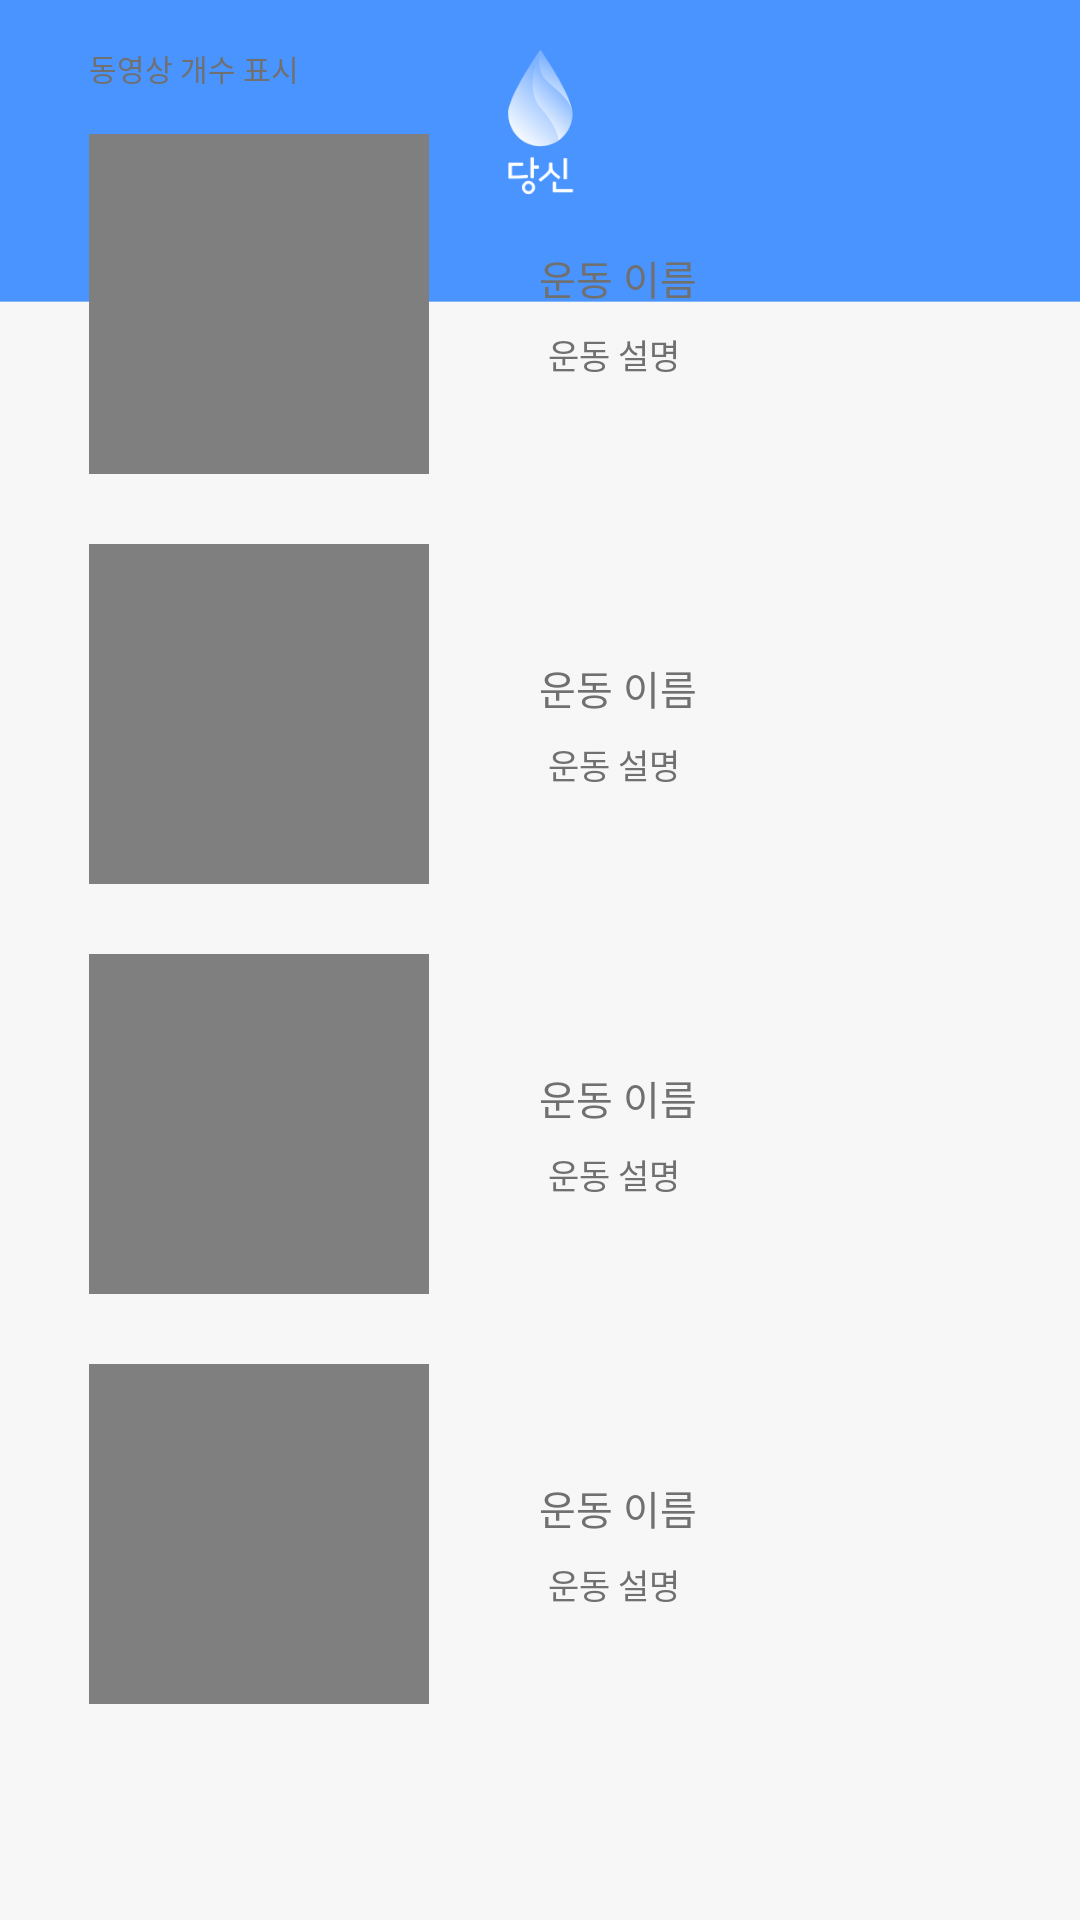

The Android layout XML behind this screen, and the referenced resources:
<!-- AndroidManifest.xml: application theme AppTheme -->
<!-- res/layout/fragment_exercise.xml -->
<?xml version="1.0" encoding="utf-8"?>
<LinearLayout xmlns:android="http://schemas.android.com/apk/res/android"

    xmlns:app="http://schemas.android.com/apk/res-auto"

    xmlns:tools="http://schemas.android.com/tools"

    android:layout_width="match_parent"

    android:layout_height="match_parent"

    android:orientation="vertical"
    android:background="@drawable/background">



    <TextView

        android:id="@+id/txt_numberOfVideo2"

        android:layout_width="wrap_content"

        android:layout_height="wrap_content"

        android:layout_marginLeft="29.7dp"

        android:layout_marginTop="15.3dp"

        android:lineSpacingExtra="1.7sp"

        android:textColor="#707070"

        android:textSize="10sp"

        android:text="동영상 개수 표시" />



    <LinearLayout

        android:id="@+id/layout_exerciseType1"

        android:layout_width="match_parent"

        android:layout_height="113.3dp"

        android:layout_marginTop="14.7dp"

        android:orientation="horizontal">



        <VideoView

            android:id="@+id/videoView1"

            android:layout_width="113.3dp"

            android:layout_height="113.3dp"

            android:layout_marginLeft="29.7dp"

            android:layout_weight="0" />



        <TextView

            android:id="@+id/txt_nameOfExercise1"

            android:layout_width="wrap_content"

            android:layout_height="wrap_content"

            android:layout_marginLeft="36.7dp"

            android:layout_marginTop="38dp"

            android:lineSpacingExtra="1.7sp"

            android:textColor="#707070"

            android:textSize="13.3sp"

            android:text="운동 이름" />



        <TextView

            android:id="@+id/txt_explainExercise1"

            android:layout_width="wrap_content"

            android:layout_height="wrap_content"

            android:layout_marginLeft="-50dp"

            android:layout_marginTop="62.7dp"

            android:lineSpacingExtra="1.7sp"

            android:textColor="#707070"

            android:textSize="11.3sp"

            android:text="운동 설명" />



    </LinearLayout>



    <LinearLayout

        android:id="@+id/layout_exerciseType2"

        android:layout_width="match_parent"

        android:layout_height="113.3dp"

        android:layout_marginTop="23.3dp"

        android:orientation="horizontal">



        <VideoView

            android:id="@+id/videoView2"

            android:layout_width="113.3dp"

            android:layout_height="113.3dp"

            android:layout_marginLeft="29.7dp"

            android:layout_weight="0" />



        <TextView

            android:id="@+id/txt_nameOfExercise2"

            android:layout_width="wrap_content"

            android:layout_height="wrap_content"

            android:layout_marginLeft="36.7dp"

            android:layout_marginTop="38dp"

            android:lineSpacingExtra="1.7sp"

            android:textColor="#707070"

            android:textSize="13.3sp"

            android:text="운동 이름" />



        <TextView

            android:id="@+id/txt_explainExercise2"

            android:layout_width="wrap_content"

            android:layout_height="wrap_content"

            android:layout_marginLeft="-50dp"

            android:layout_marginTop="62.7dp"

            android:lineSpacingExtra="1.7sp"

            android:textColor="#707070"

            android:textSize="11.3sp"

            android:text="운동 설명" />

    </LinearLayout>



    <LinearLayout

        android:id="@+id/layout_exerciseType3"

        android:layout_width="match_parent"

        android:layout_height="113.3dp"

        android:layout_marginTop="23.3dp"

        android:orientation="horizontal">



        <VideoView

            android:id="@+id/videoView3"

            android:layout_width="113.3dp"

            android:layout_height="113.3dp"

            android:layout_marginLeft="29.7dp"

            android:layout_weight="0" />



        <TextView

            android:id="@+id/txt_nameOfExercise3"

            android:layout_width="wrap_content"

            android:layout_height="wrap_content"

            android:layout_marginLeft="36.7dp"

            android:layout_marginTop="38dp"

            android:lineSpacingExtra="1.7sp"

            android:textColor="#707070"

            android:textSize="13.3sp"

            android:text="운동 이름" />



        <TextView

            android:id="@+id/txt_explainExercise3"

            android:layout_width="wrap_content"

            android:layout_height="wrap_content"

            android:layout_marginLeft="-50dp"

            android:layout_marginTop="62.7dp"

            android:lineSpacingExtra="1.7sp"

            android:textColor="#707070"

            android:textSize="11.3sp"

            android:text="운동 설명" />

    </LinearLayout>



    <LinearLayout

        android:id="@+id/layout_exerciseType4"

        android:layout_width="match_parent"

        android:layout_height="113.3dp"

        android:layout_marginTop="23.3dp"

        android:layout_weight="0"

        android:orientation="horizontal">



        <VideoView

            android:id="@+id/videoView4"

            android:layout_width="113.3dp"

            android:layout_height="113.3dp"

            android:layout_marginLeft="29.7dp"

            android:layout_weight="0" />



        <TextView

            android:id="@+id/txt_nameOfExercise4"

            android:layout_width="wrap_content"

            android:layout_height="wrap_content"

            android:layout_marginLeft="36.7dp"

            android:layout_marginTop="38dp"

            android:lineSpacingExtra="1.7sp"

            android:textColor="#707070"

            android:textSize="13.3sp"

            android:text="운동 이름" />



        <TextView

            android:id="@+id/txt_explainExercise4"

            android:layout_width="wrap_content"

            android:layout_height="wrap_content"

            android:layout_marginLeft="-50dp"

            android:layout_marginTop="62.7dp"

            android:lineSpacingExtra="1.7sp"

            android:textColor="#707070"

            android:textSize="11.3sp"

            android:text="운동 설명" />

    </LinearLayout>

</LinearLayout>
<!-- resources referenced by this layout -->
<resources>
  <!-- drawable background: png bitmap (drawable, 64062 bytes) -->
  <style name="AppTheme" parent="Theme.AppCompat.Light.DarkActionBar">
          
          <item name="colorPrimary">@color/colorPrimary</item>
          <item name="colorPrimaryDark">#4a94ff</item>
          <item name="colorAccent">@color/colorAccent</item>
      </style>
  <color name="colorPrimary">#4A94ff</color>
  <color name="colorAccent">#F16161</color>
</resources>
